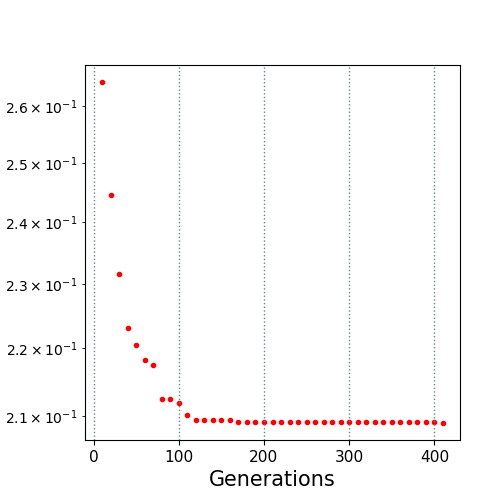

The data file committed next to this chart (first rows):
10.0, 0.264345
20.0, 0.2445
30.0, 0.2316
40.0, 0.2231
50.0, 0.2205
60.0, 0.2183
70.0, 0.2175
80.0, 0.2124
90.0, 0.2124
100.0, 0.2119
110.0, 0.2101
120.0, 0.2094
130.0, 0.2094
140.0, 0.2094
150.0, 0.2094
160.0, 0.2094
170.0, 0.2091
180.0, 0.2091
190.0, 0.2091
200.0, 0.2091
210.0, 0.2091
220.0, 0.2091
230.0, 0.2091
240.0, 0.2091
250.0, 0.2091
260.0, 0.2091
270.0, 0.2091
280.0, 0.2091
290.0, 0.2091
300.0, 0.2091
310.0, 0.2091
320.0, 0.2091
330.0, 0.2091
340.0, 0.2091
350.0, 0.2091
360.0, 0.2091
370.0, 0.2091
380.0, 0.2091
390.0, 0.2091
400.0, 0.2091
410.0, 0.209
